Dataset: dataset (GitHub, Bamchon17/Chiikawa_Classification). Classes: Chiikawa, group, Hachiware, Usagi.

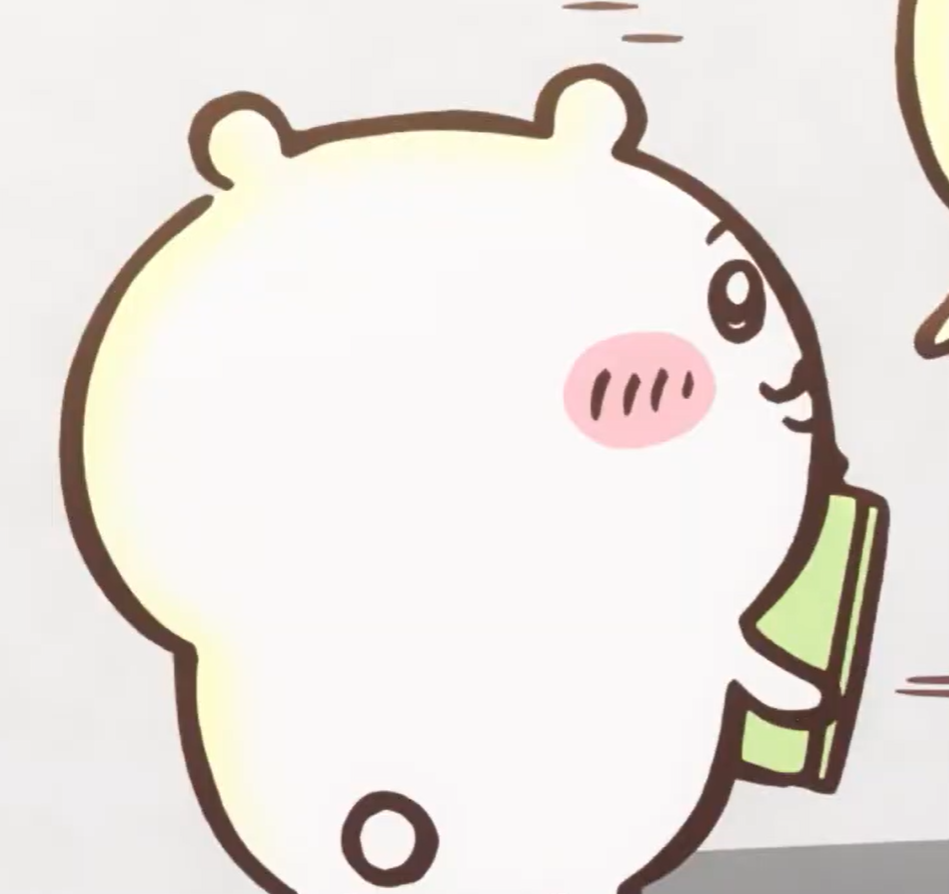
Label: Chiikawa

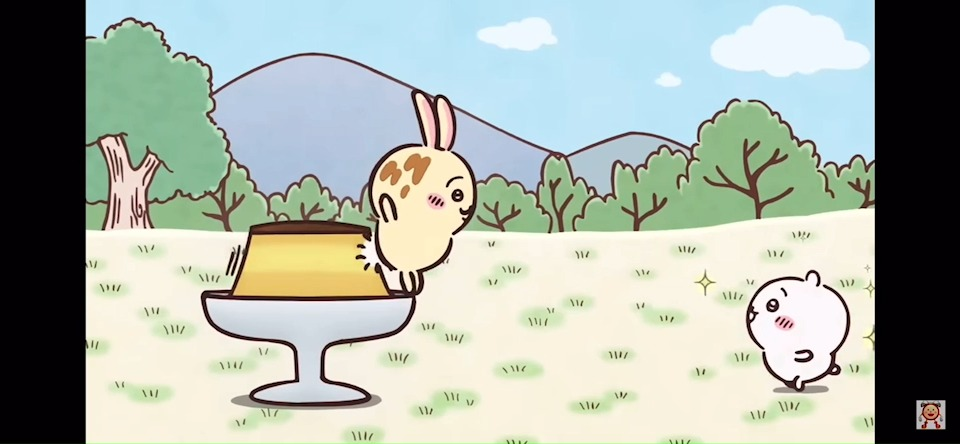
Label: group

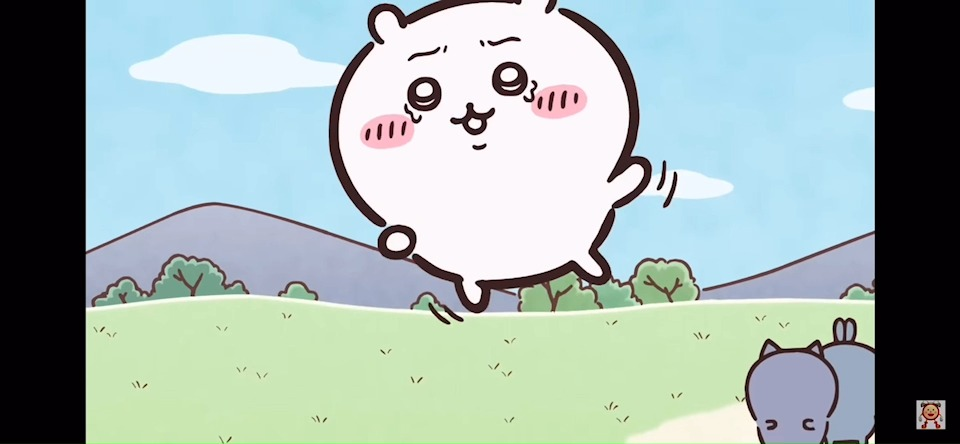
Label: Chiikawa

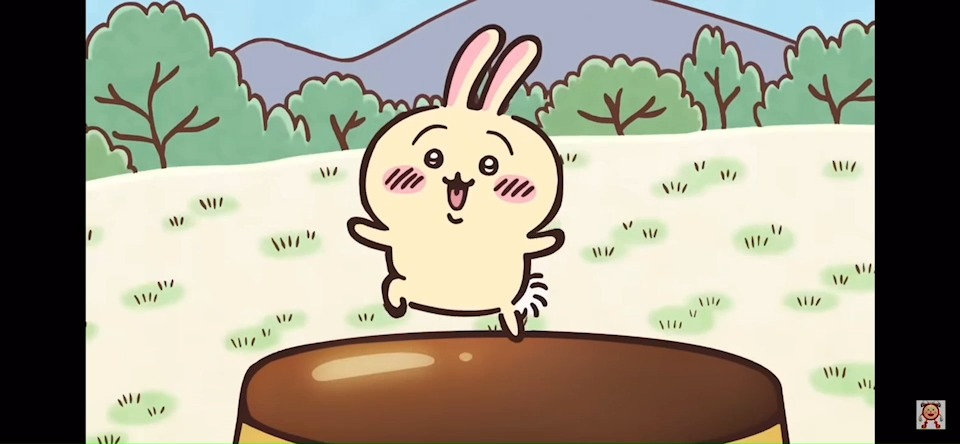
Label: Usagi

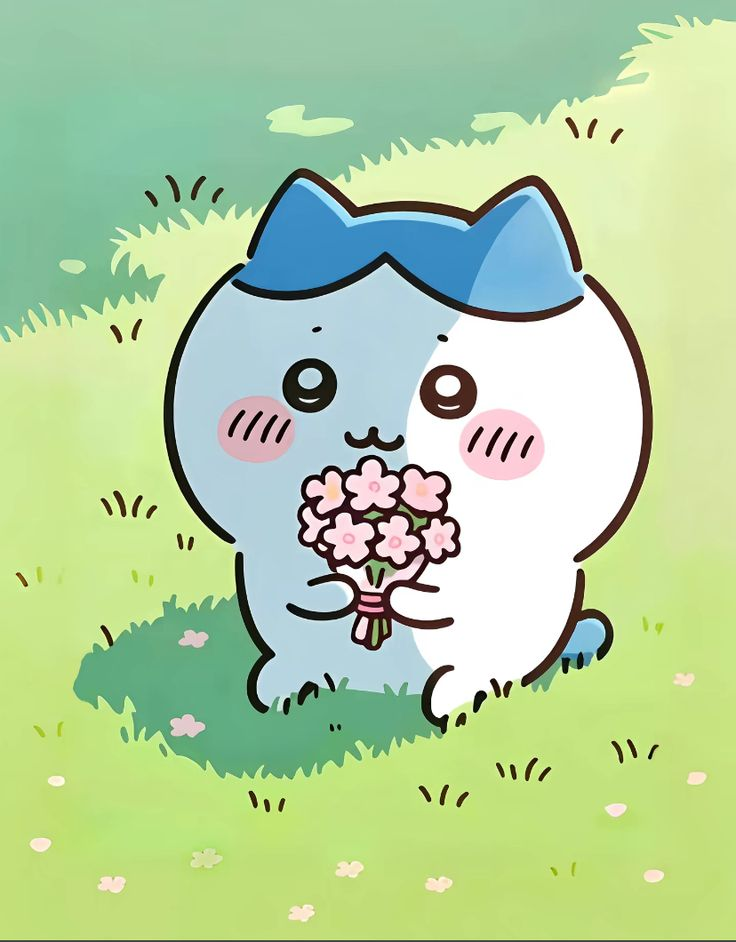
Label: Hachiware

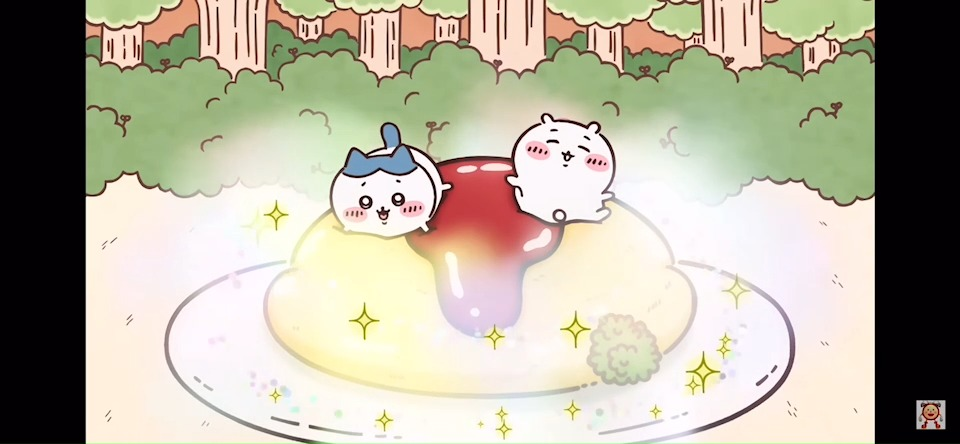
Label: group
